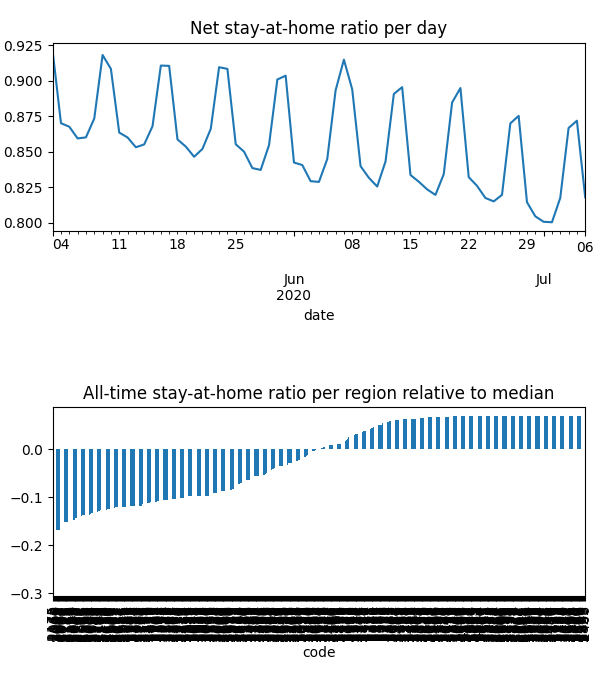

Source data for this figure (header and first rows):
date, code, km, stay, weight, visit
2020-05-03, 2000, 12.79, 0.9052, 5.14231768720197e-05, 0.005926
2020-05-03, 2006, 13.8, 0.9127, 1.1335106743266243e-05, 0.001077
2020-05-03, 2007, 13.8, 0.9127, 9.335460863314845e-06, 0.0008872
2020-05-03, 2008, 13.8, 0.9127, 1.412192344457737e-05, 0.001342
2020-05-03, 2009, 12.64, 0.904, 1.0716822517773049e-05, 0.001276
2020-05-03, 2010, 13.8, 0.9127, 3.633377253847682e-05, 0.003453
2020-05-03, 2011, 13.12, 0.9079, 1.8667215567609894e-05, 0.002023
2020-05-03, 2015, 13.8, 0.9127, 7.04943112893372e-05, 0.006699
2020-05-03, 2016, 13.8, 0.9127, 1.9591475157616984e-05, 0.001862
2020-05-03, 2017, 13.8, 0.9127, 3.2418628423203984e-05, 0.003081
2020-05-03, 2018, 13.8, 0.9127, 6.575119043848172e-05, 0.006249
2020-05-03, 2019, 10.68, 0.8943, 3.5553673276133314e-05, 0.003414
2020-05-03, 2020, 12.74, 0.9052, 0.000141, 0.01303
2020-05-03, 2021, 13.8, 0.9127, 9.560787617282717e-05, 0.009086
2020-05-03, 2022, 13.8, 0.9127, 3.2147985334071695e-05, 0.003055
2020-05-03, 2023, 13.79, 0.9127, 3.0348171423683606e-05, 0.002886
2020-05-03, 2024, 13.8, 0.9127, 1.2522472610529259e-05, 0.00119
2020-05-03, 2025, 13.8, 0.9127, 2.0574273854729156e-05, 0.001955
2020-05-03, 2026, 13.8, 0.9127, 1.034556307703601e-06, 9.831870691117131e-05
2020-05-03, 2027, 13.18, 0.9083, 1.86853246817231e-05, 0.002001
2020-05-03, 2028, 13.8, 0.9127, 1.3238440021133185e-05, 0.001258
2020-05-03, 2029, 13.67, 0.9119, 3.207774214907944e-06, 0.0003123
2020-05-03, 2031, 13.8, 0.9127, 9.279086224998971e-05, 0.008818
2020-05-03, 2032, 13.8, 0.9127, 4.139931287675336e-05, 0.003934
2020-05-03, 2033, 13.8, 0.9127, 3.737669497127549e-05, 0.003552
2020-05-03, 2034, 13.8, 0.9127, 4.670545905612933e-05, 0.004439
2020-05-03, 2035, 13.06, 0.909, 9.085160427831033e-05, 0.008562
2020-05-03, 2036, 9.646, 0.8864, 6.087726712140519e-05, 0.005929
2020-05-03, 2037, 13.8, 0.9127, 3.572824533688806e-05, 0.003395
2020-05-03, 2038, 12.43, 0.9005, 2.0582367053402982e-05, 0.001921
2020-05-03, 2039, 11.2, 0.8939, 1.5235406038697777e-05, 0.001849
2020-05-03, 2040, 10.92, 0.8844, 4.908362806505965e-05, 0.004517
2020-05-03, 2041, 11.72, 0.896, 2.1915996102675396e-05, 0.003063
2020-05-03, 2042, 13.47, 0.9101, 3.267591458850631e-05, 0.003091
2020-05-03, 2043, 13.8, 0.9127, 1.3509246457152859e-05, 0.001284
2020-05-03, 2044, 12.21, 0.8982, 5.141000361239213e-05, 0.004766
2020-05-03, 2045, 11.01, 0.8836, 2.6277486834799845e-05, 0.002407
2020-05-03, 2046, 10.36, 0.8889, 4.505426408931306e-05, 0.004327
2020-05-03, 2047, 10.27, 0.8896, 1.6568752672728873e-05, 0.001606
2020-05-03, 2048, 11.11, 0.8849, 1.3705649132277754e-05, 0.001257
2020-05-03, 2049, 11.02, 0.8835, 2.1382896711410085e-05, 0.001958
2020-05-03, 2050, 13.74, 0.9123, 1.3688946441648489e-05, 0.0013
2020-05-03, 2052, 13.8, 0.9127, 7.26136008705303e-06, 0.0006901
2020-05-03, 2060, 11.77, 0.8962, 2.406060410745277e-05, 0.003397
2020-05-03, 2061, 11.77, 0.8962, 5.655890120190493e-06, 0.0007986
2020-05-03, 2062, 11.77, 0.8962, 1.3899230870499832e-05, 0.001962
2020-05-03, 2063, 11.77, 0.8962, 2.4418197506989075e-05, 0.003448
2020-05-03, 2064, 11.77, 0.8962, 2.2694251924210076e-05, 0.003204
2020-05-03, 2065, 11.77, 0.8962, 5.081481881218336e-05, 0.007175
2020-05-03, 2066, 10.59, 0.8911, 7.191965487570576e-05, 0.007633
2020-05-03, 2067, 11.12, 0.9009, 2.8524334119525236e-05, 0.003159
2020-05-03, 2068, 11.66, 0.8994, 3.752621107279384e-05, 0.004946
2020-05-03, 2069, 10.73, 0.9211, 1.80494336529194e-05, 0.001312
2020-05-03, 2070, 10.97, 0.9124, 2.065923111571096e-05, 0.001804
2020-05-03, 2071, 10.97, 0.9124, 2.166189566811595e-05, 0.001892
2020-05-03, 2072, 11.1, 0.9068, 1.170449915399005e-05, 0.00114
2020-05-03, 2073, 11.1, 0.9068, 3.143268056142304e-05, 0.003063
2020-05-03, 2074, 12.02, 0.9268, 5.3074135784324425e-05, 0.003646
2020-05-03, 2075, 11.57, 0.9255, 3.2075114679752226e-05, 0.002235
2020-05-03, 2076, 12.25, 0.9306, 3.670758510827554e-05, 0.002359
... 37,475 more rows
